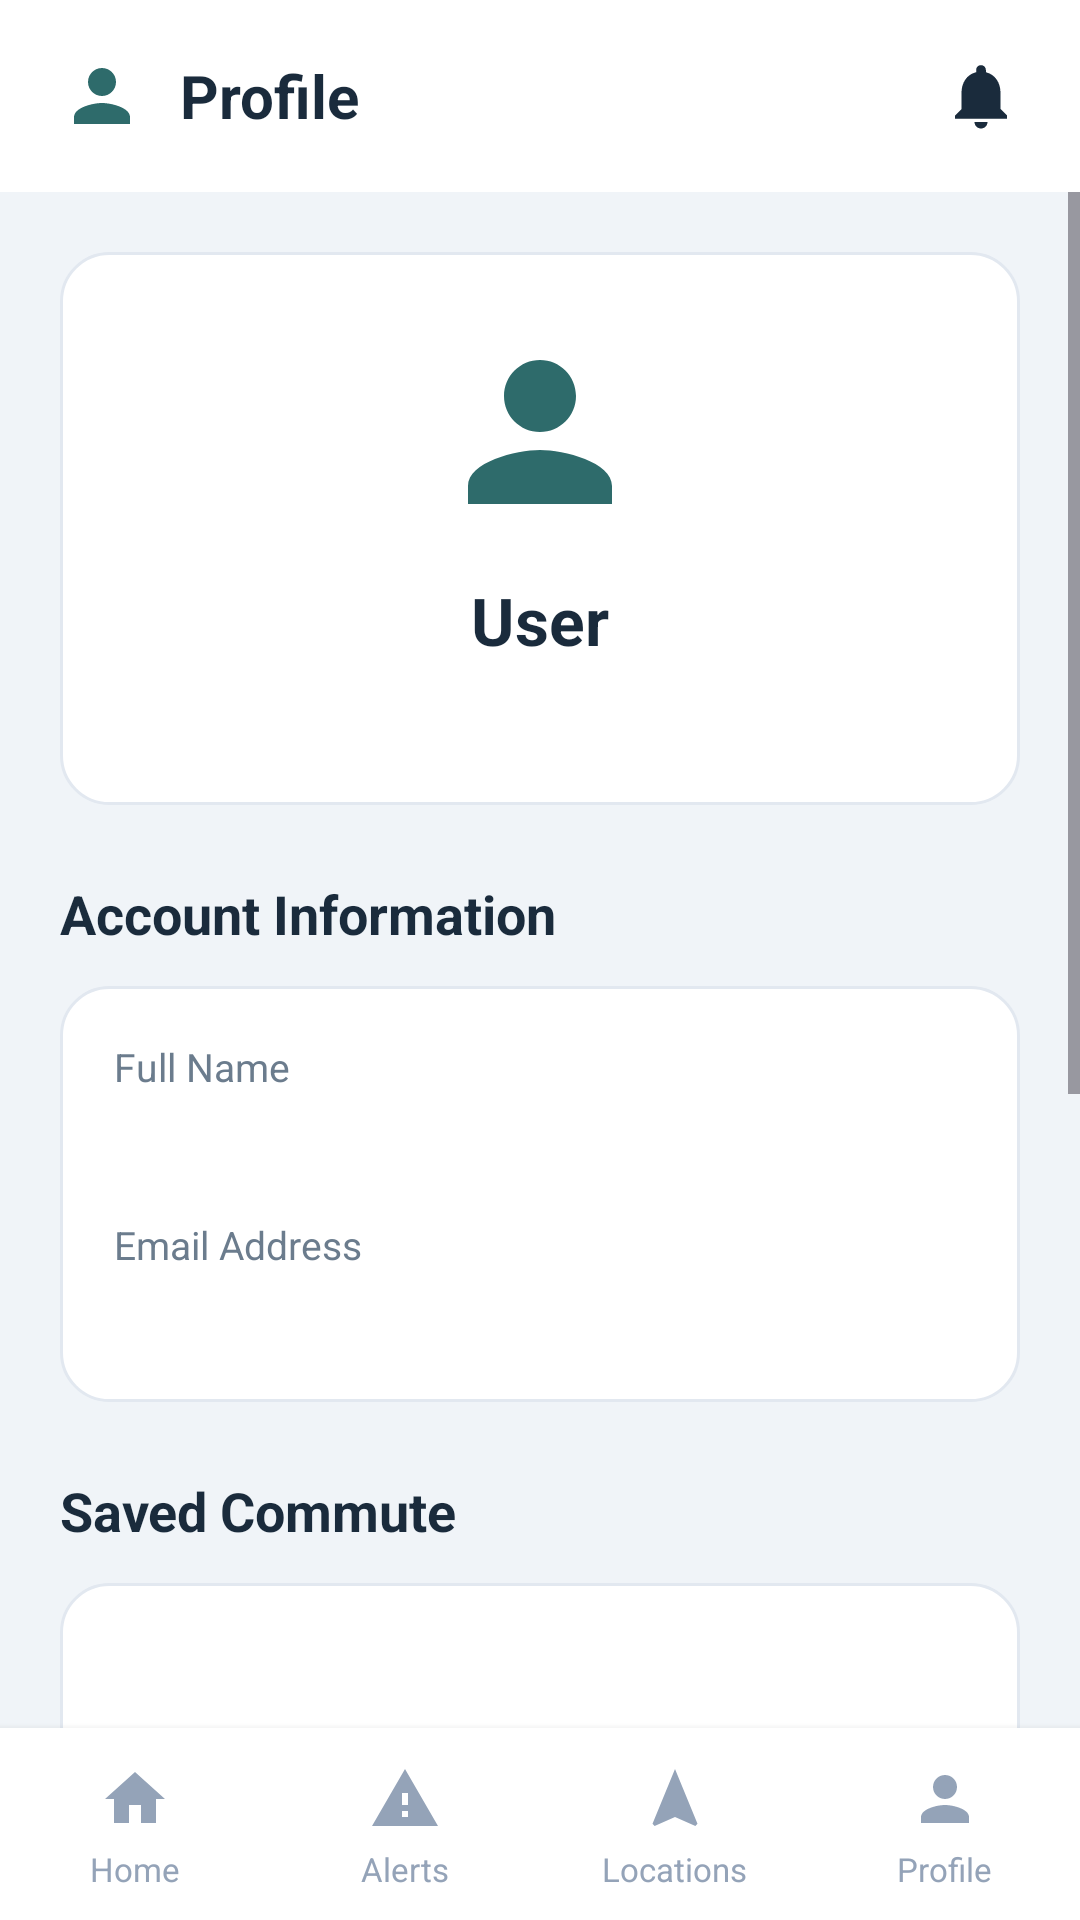

Here is an Android app screen rendered from its layout file. Give the layout XML and the strings, colors and styles it references.
<!-- AndroidManifest.xml: application theme Theme.Commute_companion_app -->
<!-- res/layout/activity_profile.xml -->
<?xml version="1.0" encoding="utf-8"?>
<LinearLayout xmlns:android="http://schemas.android.com/apk/res/android"
    xmlns:app="http://schemas.android.com/apk/res-auto"
    android:layout_width="match_parent"
    android:layout_height="match_parent"
    android:orientation="vertical"
    android:background="@color/bg_light_blue">

    
    <LinearLayout
        android:layout_width="match_parent"
        android:layout_height="64dp"
        android:orientation="horizontal"
        android:gravity="center_vertical"
        android:paddingStart="20dp"
        android:paddingEnd="20dp"
        android:background="@color/white">

        <ImageView
            android:layout_width="28dp"
            android:layout_height="28dp"
            android:src="@drawable/ic_person"
            android:contentDescription="@string/profile"
            android:tint="@color/teal_dark" />

        <TextView
            android:layout_width="0dp"
            android:layout_height="wrap_content"
            android:layout_weight="1"
            android:layout_marginStart="12dp"
            android:text="@string/profile"
            android:textSize="20sp"
            android:textStyle="bold"
            android:textColor="@color/text_primary" />

        <ImageView
            android:layout_width="26dp"
            android:layout_height="26dp"
            android:src="@drawable/ic_notifications"
            android:contentDescription="@string/alerts"
            android:tint="@color/text_primary" />

    </LinearLayout>

    
    <ScrollView
        android:layout_width="match_parent"
        android:layout_height="0dp"
        android:layout_weight="1"
        android:fillViewport="true">

        <LinearLayout
            android:layout_width="match_parent"
            android:layout_height="wrap_content"
            android:orientation="vertical"
            android:padding="20dp">

            
            <LinearLayout
                android:layout_width="match_parent"
                android:layout_height="wrap_content"
                android:orientation="vertical"
                android:gravity="center_horizontal"
                android:padding="24dp"
                android:background="@drawable/bg_card_white">

                <ImageView
                    android:layout_width="72dp"
                    android:layout_height="72dp"
                    android:src="@drawable/ic_person"
                    android:contentDescription="@string/profile"
                    android:tint="@color/teal_dark" />

                <TextView
                    android:id="@+id/tvProfileName"
                    android:layout_width="wrap_content"
                    android:layout_height="wrap_content"
                    android:layout_marginTop="12dp"
                    android:text="@string/profile_user"
                    android:textSize="22sp"
                    android:textStyle="bold"
                    android:textColor="@color/text_primary" />

                <TextView
                    android:id="@+id/tvProfileEmail"
                    android:layout_width="wrap_content"
                    android:layout_height="wrap_content"
                    android:layout_marginTop="4dp"
                    android:textSize="14sp"
                    android:textColor="@color/text_secondary" />

            </LinearLayout>

            
            <TextView
                android:layout_width="wrap_content"
                android:layout_height="wrap_content"
                android:layout_marginTop="24dp"
                android:text="@string/account_information"
                android:textSize="18sp"
                android:textStyle="bold"
                android:textColor="@color/text_primary" />

            <LinearLayout
                android:layout_width="match_parent"
                android:layout_height="wrap_content"
                android:layout_marginTop="12dp"
                android:orientation="vertical"
                android:padding="18dp"
                android:background="@drawable/bg_card_white">

                <TextView
                    android:layout_width="wrap_content"
                    android:layout_height="wrap_content"
                    android:text="@string/full_name"
                    android:textSize="13sp"
                    android:textColor="@color/text_secondary" />

                <TextView
                    android:id="@+id/tvAccountName"
                    android:layout_width="match_parent"
                    android:layout_height="wrap_content"
                    android:layout_marginTop="4dp"
                    android:textSize="16sp"
                    android:textColor="@color/text_primary" />

                <TextView
                    android:layout_width="wrap_content"
                    android:layout_height="wrap_content"
                    android:layout_marginTop="16dp"
                    android:text="@string/email_address"
                    android:textSize="13sp"
                    android:textColor="@color/text_secondary" />

                <TextView
                    android:id="@+id/tvAccountEmail"
                    android:layout_width="match_parent"
                    android:layout_height="wrap_content"
                    android:layout_marginTop="4dp"
                    android:textSize="16sp"
                    android:textColor="@color/text_primary" />

            </LinearLayout>

            
            <TextView
                android:layout_width="wrap_content"
                android:layout_height="wrap_content"
                android:layout_marginTop="24dp"
                android:text="@string/saved_commute"
                android:textSize="18sp"
                android:textStyle="bold"
                android:textColor="@color/text_primary" />

            <LinearLayout
                android:layout_width="match_parent"
                android:layout_height="wrap_content"
                android:layout_marginTop="12dp"
                android:orientation="vertical"
                android:padding="18dp"
                android:background="@drawable/bg_card_white">

                <TextView
                    android:id="@+id/tvSavedLocation"
                    android:layout_width="match_parent"
                    android:layout_height="wrap_content"
                    android:textSize="15sp"
                    android:textColor="@color/text_primary" />

                <TextView
                    android:id="@+id/tvSavedRoute"
                    android:layout_width="match_parent"
                    android:layout_height="wrap_content"
                    android:layout_marginTop="10dp"
                    android:textSize="15sp"
                    android:textColor="@color/text_primary" />

            </LinearLayout>

            
            <TextView
                android:layout_width="wrap_content"
                android:layout_height="wrap_content"
                android:layout_marginTop="24dp"
                android:text="@string/preferences"
                android:textSize="18sp"
                android:textStyle="bold"
                android:textColor="@color/text_primary" />

            <LinearLayout
                android:layout_width="match_parent"
                android:layout_height="wrap_content"
                android:layout_marginTop="12dp"
                android:orientation="vertical"
                android:padding="18dp"
                android:background="@drawable/bg_card_white">

                <TextView
                    android:id="@+id/tvLanguage"
                    android:layout_width="match_parent"
                    android:layout_height="wrap_content"
                    android:textSize="15sp"
                    android:textColor="@color/text_primary" />

                <TextView
                    android:id="@+id/tvNotifications"
                    android:layout_width="match_parent"
                    android:layout_height="wrap_content"
                    android:layout_marginTop="10dp"
                    android:textSize="15sp"
                    android:textColor="@color/text_primary" />

                <TextView
                    android:id="@+id/tvBiometric"
                    android:layout_width="match_parent"
                    android:layout_height="wrap_content"
                    android:layout_marginTop="10dp"
                    android:textSize="15sp"
                    android:textColor="@color/text_primary" />

            </LinearLayout>

            <Button
                android:id="@+id/btnSettings"
                android:layout_width="match_parent"
                android:layout_height="wrap_content"
                android:layout_marginTop="16dp"
                android:text="Settings"
                android:textColor="@color/text_primary"
                android:background="@drawable/bg_button_secondary"
                android:textSize="16sp"
                android:fontFamily="sans-serif-medium" />

            <Button
                android:id="@+id/btnSignOut"
                android:layout_width="match_parent"
                android:layout_height="wrap_content"
                android:layout_marginTop="12dp"
                android:text="Sign Out"
                android:textColor="@color/text_primary"
                android:background="@drawable/bg_button_secondary"
                android:textSize="16sp"
                android:fontFamily="sans-serif-medium" />

        </LinearLayout>

    </ScrollView>

    
    <include layout="@layout/bottom_nav_bar" />

</LinearLayout>
<!-- res/layout/bottom_nav_bar.xml (included above) -->
<?xml version="1.0" encoding="utf-8"?>
<LinearLayout xmlns:android="http://schemas.android.com/apk/res/android"
    xmlns:app="http://schemas.android.com/apk/res-auto"
    android:layout_width="match_parent"
    android:layout_height="@dimen/bottom_nav_height"
    android:background="@color/white"
    android:orientation="horizontal"
    android:elevation="4dp">

    
    <LinearLayout
        android:id="@+id/navHome"
        android:layout_width="0dp"
        android:layout_height="match_parent"
        android:layout_weight="1"
        android:orientation="vertical"
        android:gravity="center">

        <FrameLayout
            android:id="@+id/navHomeIconContainer"
            android:layout_width="40dp"
            android:layout_height="28dp">

            <ImageView
                android:id="@+id/navHomeIcon"
                android:layout_width="@dimen/icon_size_md"
                android:layout_height="@dimen/icon_size_md"
                android:layout_gravity="center"
                android:src="@drawable/ic_home"
                app:tint="@color/nav_unselected" />

        </FrameLayout>

        <TextView
            android:id="@+id/navHomeText"
            android:layout_width="wrap_content"
            android:layout_height="wrap_content"
            android:layout_marginTop="2dp"
            android:text="@string/nav_home"
            android:textSize="@dimen/text_tiny"
            android:textColor="@color/nav_unselected" />

    </LinearLayout>


    
    <LinearLayout
        android:id="@+id/navAlerts"
        android:layout_width="0dp"
        android:layout_height="match_parent"
        android:layout_weight="1"
        android:orientation="vertical"
        android:gravity="center">

        <FrameLayout
            android:id="@+id/navAlertsIconContainer"
            android:layout_width="40dp"
            android:layout_height="28dp">

            <ImageView
                android:id="@+id/navAlertsIcon"
                android:layout_width="@dimen/icon_size_md"
                android:layout_height="@dimen/icon_size_md"
                android:layout_gravity="center"
                android:src="@drawable/ic_warning"
                app:tint="@color/nav_unselected" />

        </FrameLayout>

        <TextView
            android:id="@+id/navAlertsText"
            android:layout_width="wrap_content"
            android:layout_height="wrap_content"
            android:layout_marginTop="2dp"
            android:text="@string/nav_alerts"
            android:textSize="@dimen/text_tiny"
            android:textColor="@color/nav_unselected" />

    </LinearLayout>


    
    <LinearLayout
        android:id="@+id/navLocations"
        android:layout_width="0dp"
        android:layout_height="match_parent"
        android:layout_weight="1"
        android:orientation="vertical"
        android:gravity="center">

        <FrameLayout
            android:id="@+id/navLocationsIconContainer"
            android:layout_width="40dp"
            android:layout_height="28dp">

            <ImageView
                android:id="@+id/navLocationsIcon"
                android:layout_width="@dimen/icon_size_md"
                android:layout_height="@dimen/icon_size_md"
                android:layout_gravity="center"
                android:src="@drawable/ic_navigation"
                app:tint="@color/nav_unselected" />

        </FrameLayout>

        <TextView
            android:id="@+id/navLocationsText"
            android:layout_width="wrap_content"
            android:layout_height="wrap_content"
            android:layout_marginTop="2dp"
            android:text="@string/nav_locations"
            android:textSize="@dimen/text_tiny"
            android:textColor="@color/nav_unselected" />

    </LinearLayout>


    
    <LinearLayout
        android:id="@+id/navProfile"
        android:layout_width="0dp"
        android:layout_height="match_parent"
        android:layout_weight="1"
        android:orientation="vertical"
        android:gravity="center">

        <FrameLayout
            android:id="@+id/navProfileIconContainer"
            android:layout_width="40dp"
            android:layout_height="28dp">

            <ImageView
                android:id="@+id/navProfileIcon"
                android:layout_width="@dimen/icon_size_md"
                android:layout_height="@dimen/icon_size_md"
                android:layout_gravity="center"
                android:src="@drawable/ic_person"
                app:tint="@color/nav_unselected" />

        </FrameLayout>

        <TextView
            android:id="@+id/navProfileText"
            android:layout_width="wrap_content"
            android:layout_height="wrap_content"
            android:layout_marginTop="2dp"
            android:text="@string/nav_profile"
            android:textSize="@dimen/text_tiny"
            android:textColor="@color/nav_unselected" />

    </LinearLayout>

</LinearLayout>
<!-- resources referenced by this layout -->
<resources>
  <color name="bg_light_blue">#F0F4F8</color>
  <color name="nav_unselected">#94A3B8</color>
  <color name="teal_dark">#2E6B6B</color>
  <color name="text_primary">#1A2B3C</color>
  <color name="text_secondary">#6B7C8D</color>
  <color name="white">#FFFFFF</color>
  <dimen name="bottom_nav_height">64dp</dimen>
  <dimen name="icon_size_md">24dp</dimen>
  <dimen name="text_tiny">11sp</dimen>
  <!-- drawable bg_button_secondary (drawable) -->
  <?xml version="1.0" encoding="utf-8"?>
  <shape xmlns:android="http://schemas.android.com/apk/res/android">
      <solid android:color="@color/white" />
      <stroke android:width="1.5dp" android:color="@color/navy_dark" />
      <corners android:radius="@dimen/radius_button" />
  </shape>
  <!-- drawable bg_card_white (drawable) -->
  <?xml version="1.0" encoding="utf-8"?>
  <shape xmlns:android="http://schemas.android.com/apk/res/android">
      <solid android:color="@color/white" />
      <stroke android:width="1dp" android:color="@color/border_light" />
      <corners android:radius="@dimen/radius_card" />
  </shape>
  <!-- drawable ic_home (drawable) -->
  <?xml version="1.0" encoding="utf-8"?>
  <vector xmlns:android="http://schemas.android.com/apk/res/android"
      android:width="24dp"
      android:height="24dp"
      android:viewportWidth="24"
      android:viewportHeight="24">
      <path
          android:fillColor="#FF000000"
          android:pathData="M10,20v-6h4v6h5v-8h3L12,3L2,12h3v8z" />
  </vector>
  <!-- drawable ic_navigation (drawable) -->
  <?xml version="1.0" encoding="utf-8"?>
  <vector xmlns:android="http://schemas.android.com/apk/res/android"
      android:width="24dp"
      android:height="24dp"
      android:viewportWidth="24"
      android:viewportHeight="24">
      <path
          android:fillColor="#FF000000"
          android:pathData="M12,2L4.5,20.29l0.71,0.71L12,18l6.79,3l0.71,-0.71L12,2z" />
  </vector>
  <!-- drawable ic_person (drawable) -->
  <?xml version="1.0" encoding="utf-8"?>
  <vector xmlns:android="http://schemas.android.com/apk/res/android"
      android:width="24dp"
      android:height="24dp"
      android:viewportWidth="24"
      android:viewportHeight="24">
      <path
          android:fillColor="#FF000000"
          android:pathData="M12,12c2.21,0 4,-1.79 4,-4s-1.79,-4 -4,-4S8,5.79 8,8S9.79,12 12,12zM12,14c-2.67,0 -8,1.34 -8,4v2h16v-2C20,15.34 14.67,14 12,14z" />
  </vector>
  <!-- drawable ic_warning (drawable) -->
  <?xml version="1.0" encoding="utf-8"?>
  <vector xmlns:android="http://schemas.android.com/apk/res/android"
      android:width="24dp"
      android:height="24dp"
      android:viewportWidth="24"
      android:viewportHeight="24">
      <path
          android:fillColor="#FF000000"
          android:pathData="M1,21h22L12,2L1,21zM13,18h-2v-2h2V18zM13,14h-2v-4h2V14z" />
  </vector>
  <string name="account_information">Account Information</string>
  <string name="alerts">Alerts</string>
  <string name="email_address">Email Address</string>
  <string name="full_name">Full Name</string>
  <string name="nav_alerts">Alerts</string>
  <string name="nav_home">Home</string>
  <string name="nav_locations">Locations</string>
  <string name="nav_profile">Profile</string>
  <string name="preferences">Preferences</string>
  <string name="profile">Profile</string>
  <string name="profile_user">User</string>
  <string name="saved_commute">Saved Commute</string>
  <style name="Theme.Commute_companion_app" parent="Base.Theme.Commute_companion_app" />
  <color name="navy_dark">#0F2438</color>
  <dimen name="radius_button">28dp</dimen>
  <color name="border_light">#E2E8F0</color>
  <dimen name="radius_card">16dp</dimen>
  <style name="Base.Theme.Commute_companion_app" parent="Theme.Material3.DayNight.NoActionBar">
  
          
  
      </style>
</resources>
